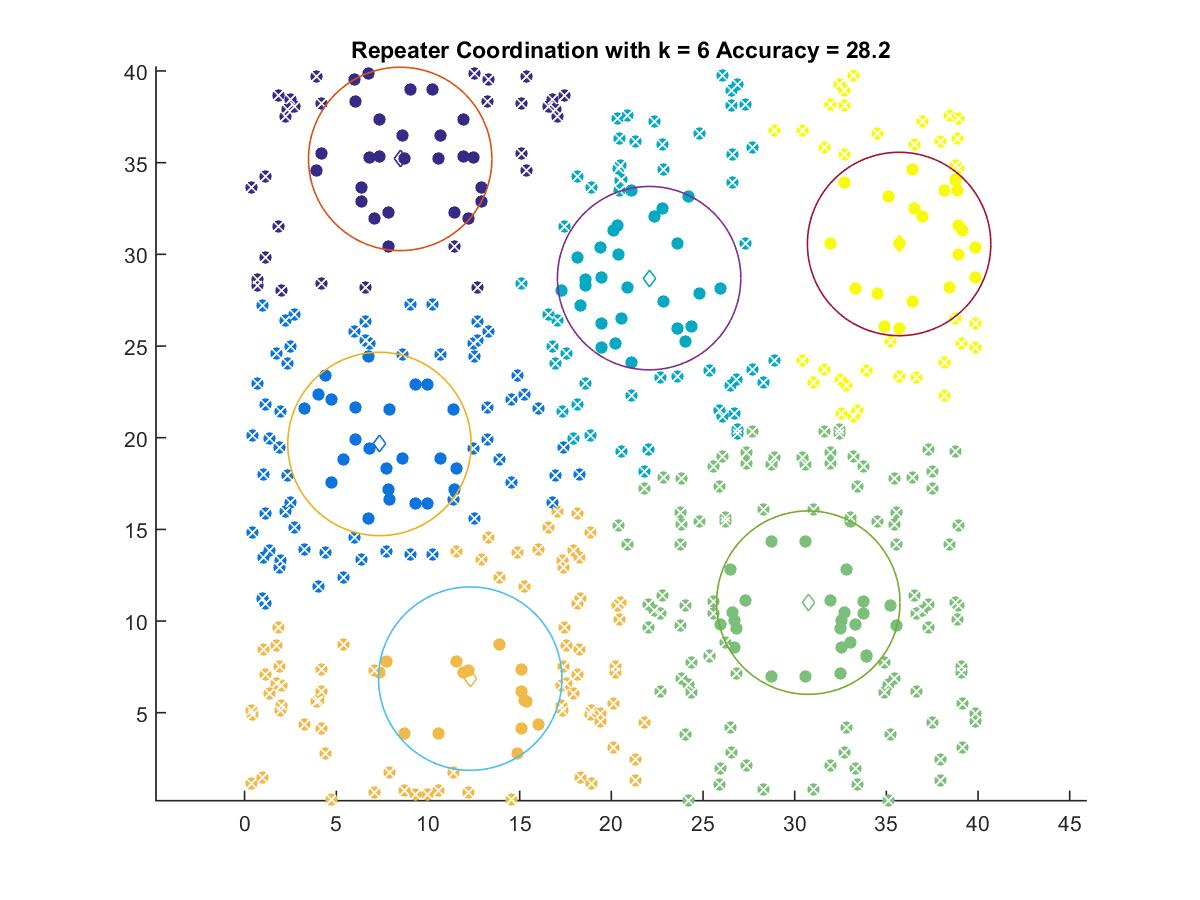

The table this chart was drawn from, first rows:
8.4862, 35.203
7.355, 19.66
22.06, 28.7
30.74, 11.01
12.3, 6.86
35.69, 30.57
